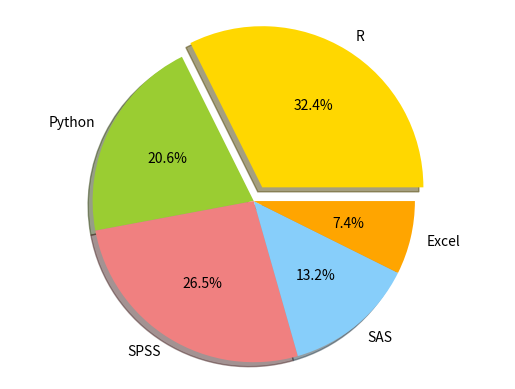

Generate this figure with matplotlib:
import matplotlib.pyplot as plt

labels = 'R','Python', 'SPSS', 'SAS', 'Excel'
sizes = [22, 14, 18,9,5]
colors = ['gold', 'yellowgreen', 'lightcoral', 'lightskyblue','orange']
explode = (0.1, 0, 0, 0,0)

plt.pie(sizes, explode=explode, labels=labels, colors=colors,
        autopct='%1.1f%%', shadow=True)

plt.axis('equal')
plt.show()
